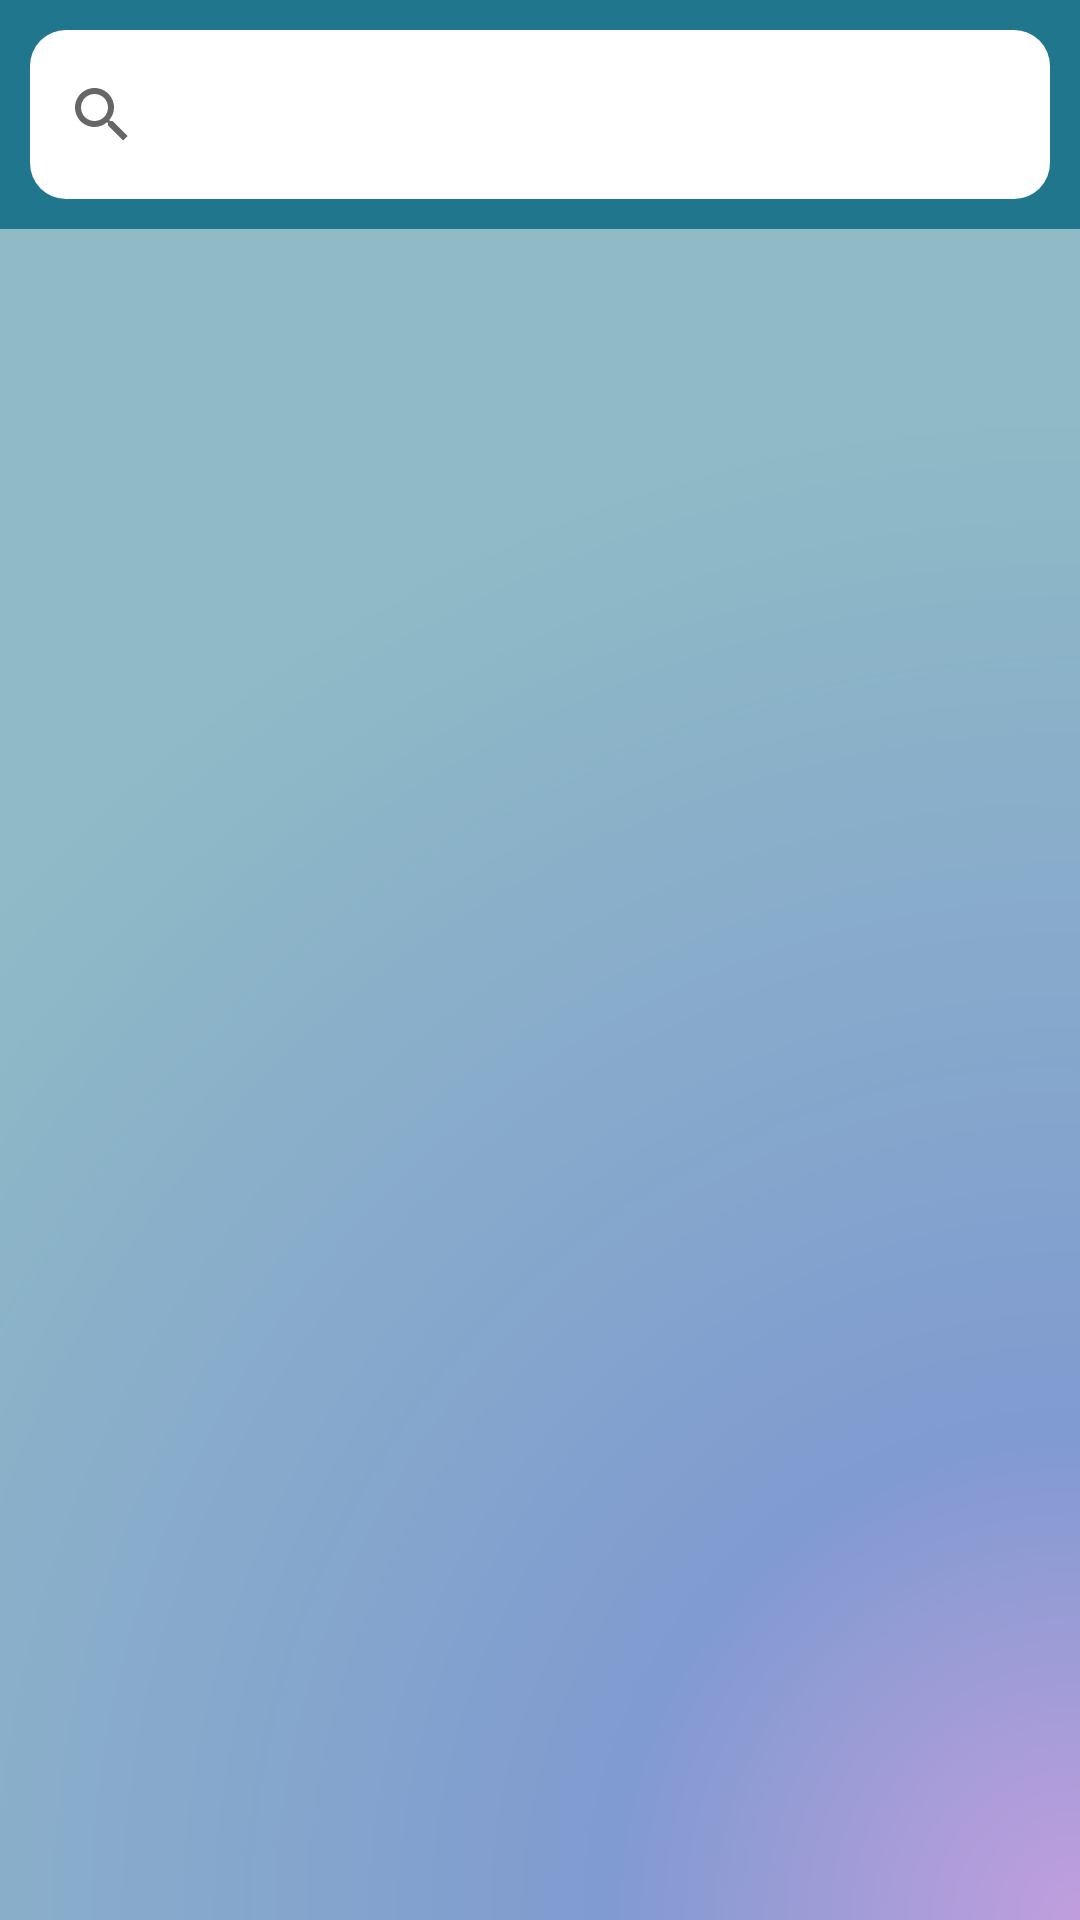

Here is an Android app screen rendered from its layout file. Give the layout XML and the strings, colors and styles it references.
<!-- AndroidManifest.xml: application theme AppTheme -->
<!-- res/layout/activity_search_keyword.xml -->
<?xml version="1.0" encoding="utf-8"?>
<LinearLayout xmlns:android="http://schemas.android.com/apk/res/android"
    xmlns:app="http://schemas.android.com/apk/res-auto"
    android:layout_width="match_parent"
    android:layout_height="match_parent"
    android:orientation="vertical"
    android:background="@drawable/background_1"
    >

    <SearchView
        android:id="@+id/keywordSearchView"
        android:layout_width="match_parent"
        android:layout_height="0dp"
        android:layout_weight="1"
        android:layout_margin="10dp"
        android:background="@drawable/round_shape"
        />

    <ListView
        android:id="@+id/sentenceListView"
        android:layout_width="match_parent"
        android:layout_height="0dp"
        android:layout_weight="10"
        android:background="@color/semi_white"
        android:divider="#00000000"
        android:dividerHeight="4dp"
        android:padding="10dp" />

</LinearLayout>
<!-- resources referenced by this layout -->
<resources>
  <color name="semi_white">#80FFFFFF</color>
  <!-- drawable background_1: png bitmap (drawable, 175492 bytes) -->
  <!-- drawable round_shape (drawable) -->
  <?xml version="1.0" encoding="utf-8"?>
  <shape xmlns:android="http://schemas.android.com/apk/res/android"
      android:padding="10dp"
      android:shape="rectangle" >
      <solid android:color="#FFF" />
      <corners
          android:bottomLeftRadius="12dp"
          android:bottomRightRadius="12dp"
          android:topLeftRadius="12dp"
          android:topRightRadius="12dp" />
      <stroke
          android:width="0dp"
          android:color="#b6907f" />
  </shape>
  <style name="AppTheme" parent="Theme.AppCompat.Light.DarkActionBar">
          
          <item name="colorPrimary">@color/colorPrimary</item>
          <item name="colorPrimaryDark">@color/colorPrimaryDark</item>
          <item name="colorAccent">@color/colorAccent</item>
          
          <item name="windowActionBar">false</item>
          <item name="windowNoTitle">true</item>
  
      </style>
  <color name="colorPrimary">#4472C4</color>
  <color name="colorPrimaryDark">#3F51B5</color>
  <color name="colorAccent">#25316F</color>
</resources>
